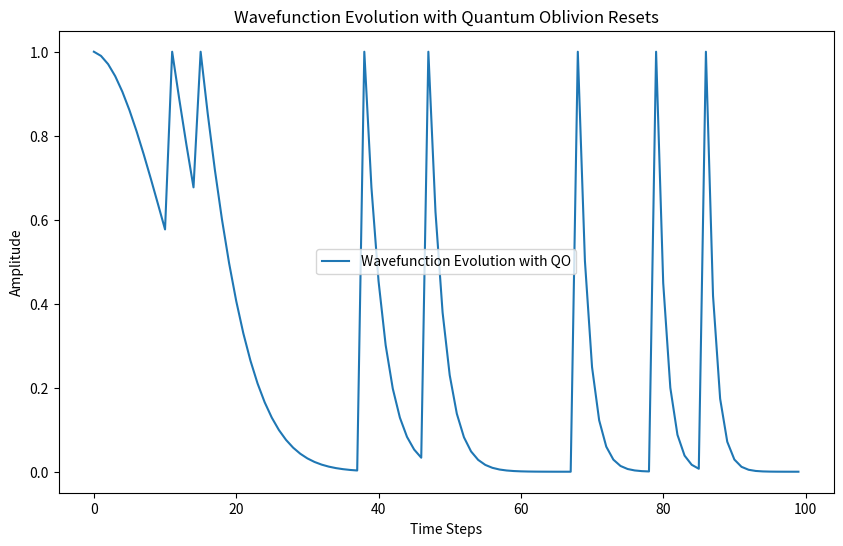

The matplotlib source for this figure:

import numpy as np
import matplotlib.pyplot as plt

# Function to simulate wavefunction evolution with resets
def simulate_qo(time_steps, reset_probability=0.05):
    wavefunction = [1.0]  # Initial state
    for t in range(1, time_steps):
        if np.random.rand() < reset_probability:
            wavefunction.append(1.0)  # Reset to initial state
        else:
            wavefunction.append(wavefunction[-1] * np.exp(-0.01 * t))  # Exponential decay

    return wavefunction

# Simulate for 100 time steps
time_steps = 100
wavefunction = simulate_qo(time_steps)

# Plot the wavefunction evolution
plt.figure(figsize=(10, 6))
plt.plot(range(time_steps), wavefunction, label="Wavefunction Evolution with QO")
plt.xlabel("Time Steps")
plt.ylabel("Amplitude")
plt.title("Wavefunction Evolution with Quantum Oblivion Resets")
plt.legend()
plt.show()
